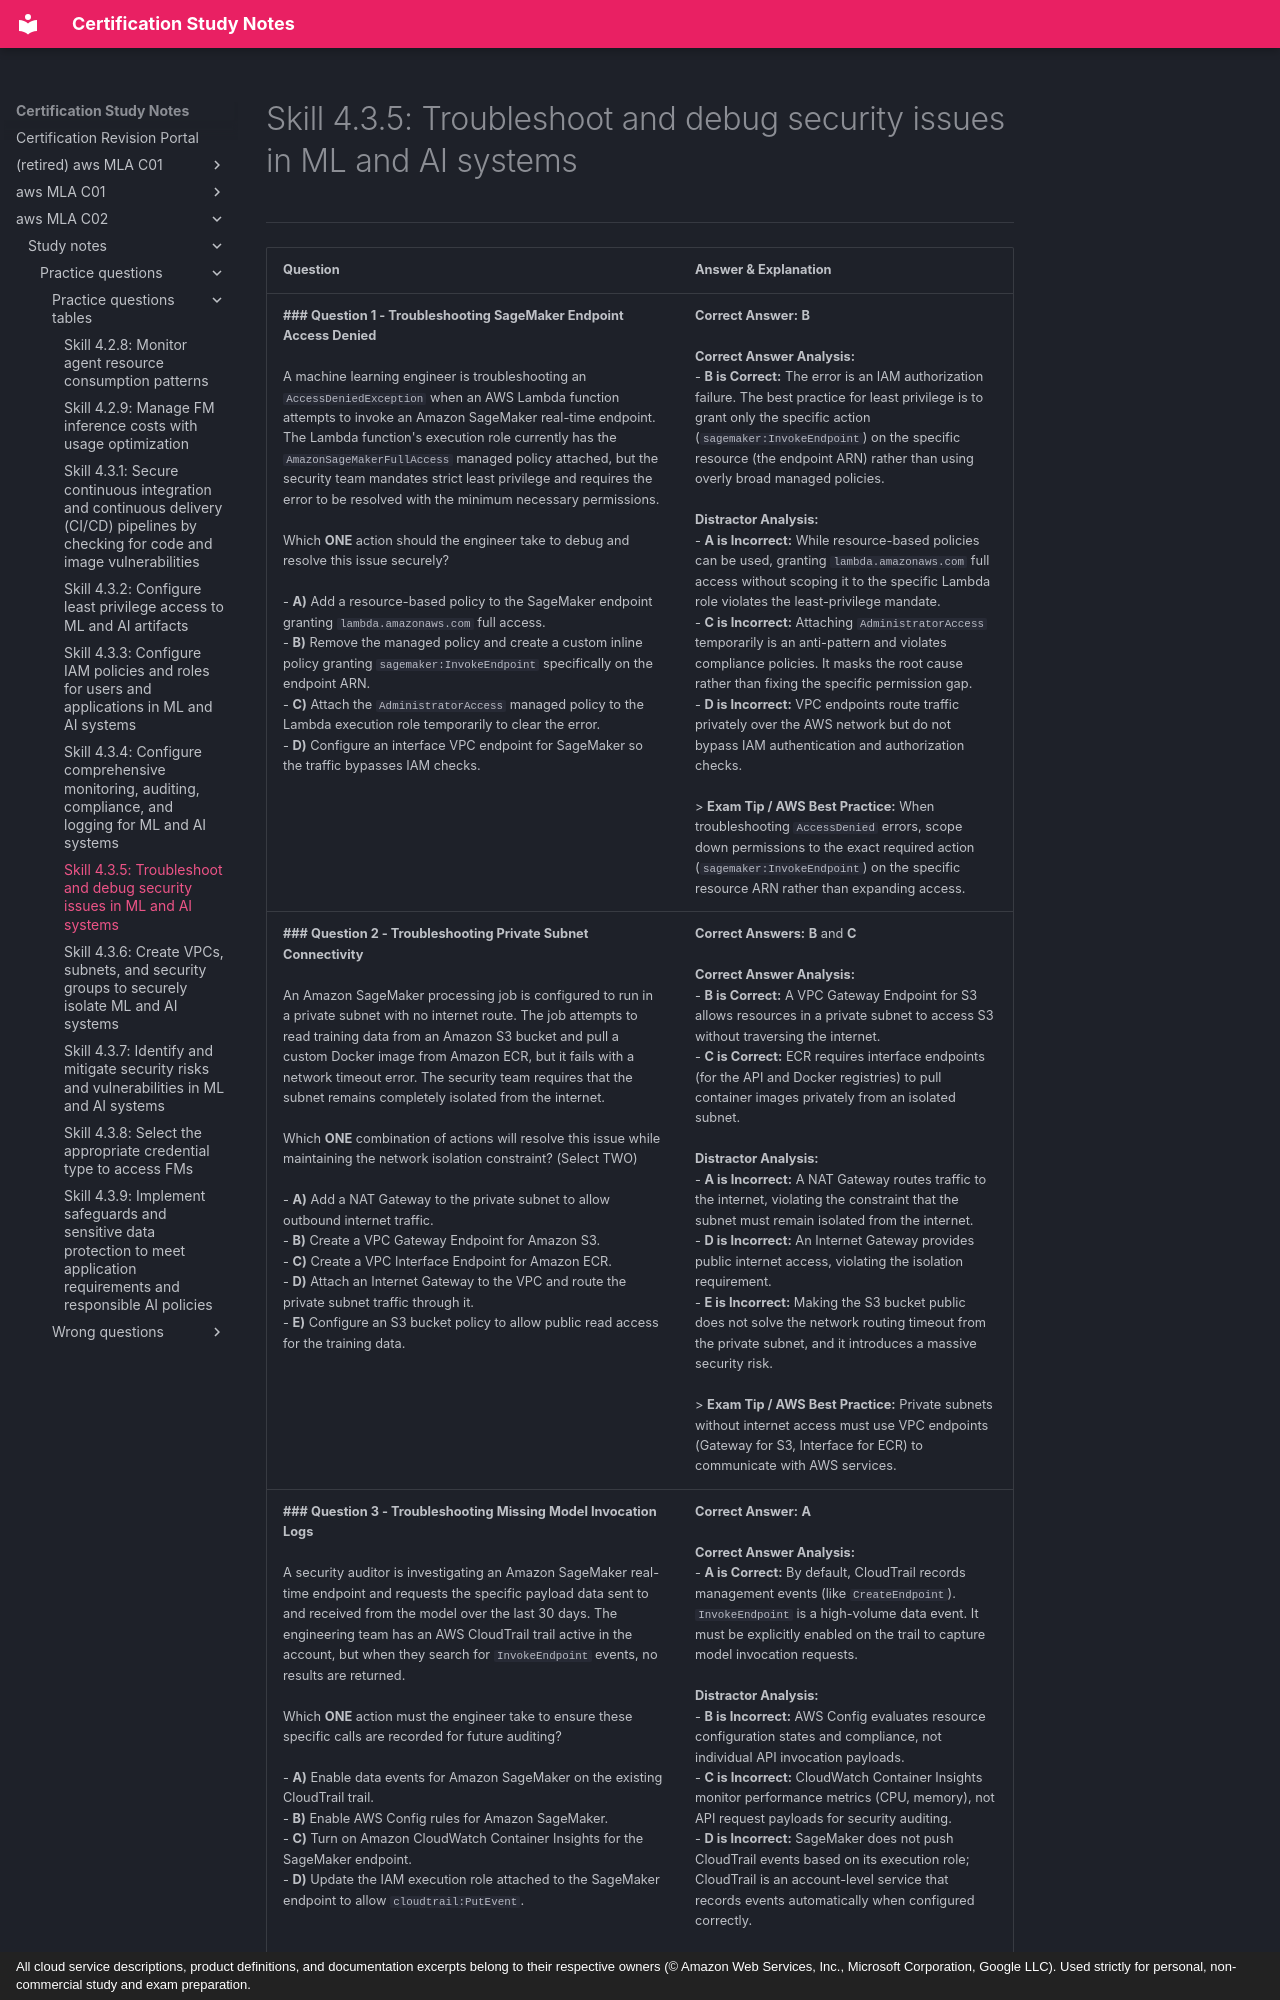

repository: monitus2022/cert_study_notes · page: aws_MLA_C02/study_notes/practice_questions/practice_questions_tables/4.3.5/index.html · generator: mkdocs · copyright: All cloud service descriptions, product definitions, and documentation excerpts belong to their respective owners (© Amazon Web Services, Inc., Microsoft Corporation, Google LLC). Used strictly for personal, non-commercial study and exam preparation.

# Skill 4.3.5: Troubleshoot and debug security issues in ML and AI systems
---

| Question | Answer & Explanation |
| --- | --- |
| **### Question 1 - Troubleshooting SageMaker Endpoint Access Denied**<br><br>A machine learning engineer is troubleshooting an `AccessDeniedException` when an AWS Lambda function attempts to invoke an Amazon SageMaker real-time endpoint. The Lambda function's execution role currently has the `AmazonSageMakerFullAccess` managed policy attached, but the security team mandates strict least privilege and requires the error to be resolved with the minimum necessary permissions.<br><br>Which **ONE** action should the engineer take to debug and resolve this issue securely?<br><br>- **A)** Add a resource-based policy to the SageMaker endpoint granting `lambda.amazonaws.com` full access.<br>- **B)** Remove the managed policy and create a custom inline policy granting `sagemaker:InvokeEndpoint` specifically on the endpoint ARN.<br>- **C)** Attach the `AdministratorAccess` managed policy to the Lambda execution role temporarily to clear the error.<br>- **D)** Configure an interface VPC endpoint for SageMaker so the traffic bypasses IAM checks. | **Correct Answer:** **B**<br><br>**Correct Answer Analysis:**<br>- **B is Correct:** The error is an IAM authorization failure. The best practice for least privilege is to grant only the specific action (`sagemaker:InvokeEndpoint`) on the specific resource (the endpoint ARN) rather than using overly broad managed policies.<br><br>**Distractor Analysis:**<br>- **A is Incorrect:** While resource-based policies can be used, granting `lambda.amazonaws.com` full access without scoping it to the specific Lambda role violates the least-privilege mandate.<br>- **C is Incorrect:** Attaching `AdministratorAccess` temporarily is an anti-pattern and violates compliance policies. It masks the root cause rather than fixing the specific permission gap.<br>- **D is Incorrect:** VPC endpoints route traffic privately over the AWS network but do not bypass IAM authentication and authorization checks.<br><br>> **Exam Tip / AWS Best Practice:** When troubleshooting `AccessDenied` errors, scope down permissions to the exact required action (`sagemaker:InvokeEndpoint`) on the specific resource ARN rather than expanding access. |
| **### Question 2 - Troubleshooting Private Subnet Connectivity**<br><br>An Amazon SageMaker processing job is configured to run in a private subnet with no internet route. The job attempts to read training data from an Amazon S3 bucket and pull a custom Docker image from Amazon ECR, but it fails with a network timeout error. The security team requires that the subnet remains completely isolated from the internet.<br><br>Which **ONE** combination of actions will resolve this issue while maintaining the network isolation constraint? (Select TWO)<br><br>- **A)** Add a NAT Gateway to the private subnet to allow outbound internet traffic.<br>- **B)** Create a VPC Gateway Endpoint for Amazon S3.<br>- **C)** Create a VPC Interface Endpoint for Amazon ECR.<br>- **D)** Attach an Internet Gateway to the VPC and route the private subnet traffic through it.<br>- **E)** Configure an S3 bucket policy to allow public read access for the training data. | **Correct Answers:** **B** and **C**<br><br>**Correct Answer Analysis:**<br>- **B is Correct:** A VPC Gateway Endpoint for S3 allows resources in a private subnet to access S3 without traversing the internet.<br>- **C is Correct:** ECR requires interface endpoints (for the API and Docker registries) to pull container images privately from an isolated subnet.<br><br>**Distractor Analysis:**<br>- **A is Incorrect:** A NAT Gateway routes traffic to the internet, violating the constraint that the subnet must remain isolated from the internet.<br>- **D is Incorrect:** An Internet Gateway provides public internet access, violating the isolation requirement.<br>- **E is Incorrect:** Making the S3 bucket public does not solve the network routing timeout from the private subnet, and it introduces a massive security risk.<br><br>> **Exam Tip / AWS Best Practice:** Private subnets without internet access must use VPC endpoints (Gateway for S3, Interface for ECR) to communicate with AWS services. |
| **### Question 3 - Troubleshooting Missing Model Invocation Logs**<br><br>A security auditor is investigating an Amazon SageMaker real-time endpoint and requests the specific payload data sent to and received from the model over the last 30 days. The engineering team has an AWS CloudTrail trail active in the account, but when they search for `InvokeEndpoint` events, no results are returned.<br><br>Which **ONE** action must the engineer take to ensure these specific calls are recorded for future auditing?<br><br>- **A)** Enable data events for Amazon SageMaker on the existing CloudTrail trail.<br>- **B)** Enable AWS Config rules for Amazon SageMaker.<br>- **C)** Turn on Amazon CloudWatch Container Insights for the SageMaker endpoint.<br>- **D)** Update the IAM execution role attached to the SageMaker endpoint to allow `cloudtrail:PutEvent`. | **Correct Answer:** **A**<br><br>**Correct Answer Analysis:**<br>- **A is Correct:** By default, CloudTrail records management events (like `CreateEndpoint`). `InvokeEndpoint` is a high-volume data event. It must be explicitly enabled on the trail to capture model invocation requests.<br><br>**Distractor Analysis:**<br>- **B is Incorrect:** AWS Config evaluates resource configuration states and compliance, not individual API invocation payloads.<br>- **C is Incorrect:** CloudWatch Container Insights monitor performance metrics (CPU, memory), not API request payloads for security auditing.<br>- **D is Incorrect:** SageMaker does not push CloudTrail events based on its execution role; CloudTrail is an account-level service that records events automatically when configured correctly.<br><br>> **Exam Tip / AWS Best Practice:** `InvokeEndpoint` and `InvokeModel` are data-plane operations (data events) in CloudTrail and must be explicitly enabled on a trail to be logged. |
| **### Question 4 - Troubleshooting Vulnerable Model Containers
